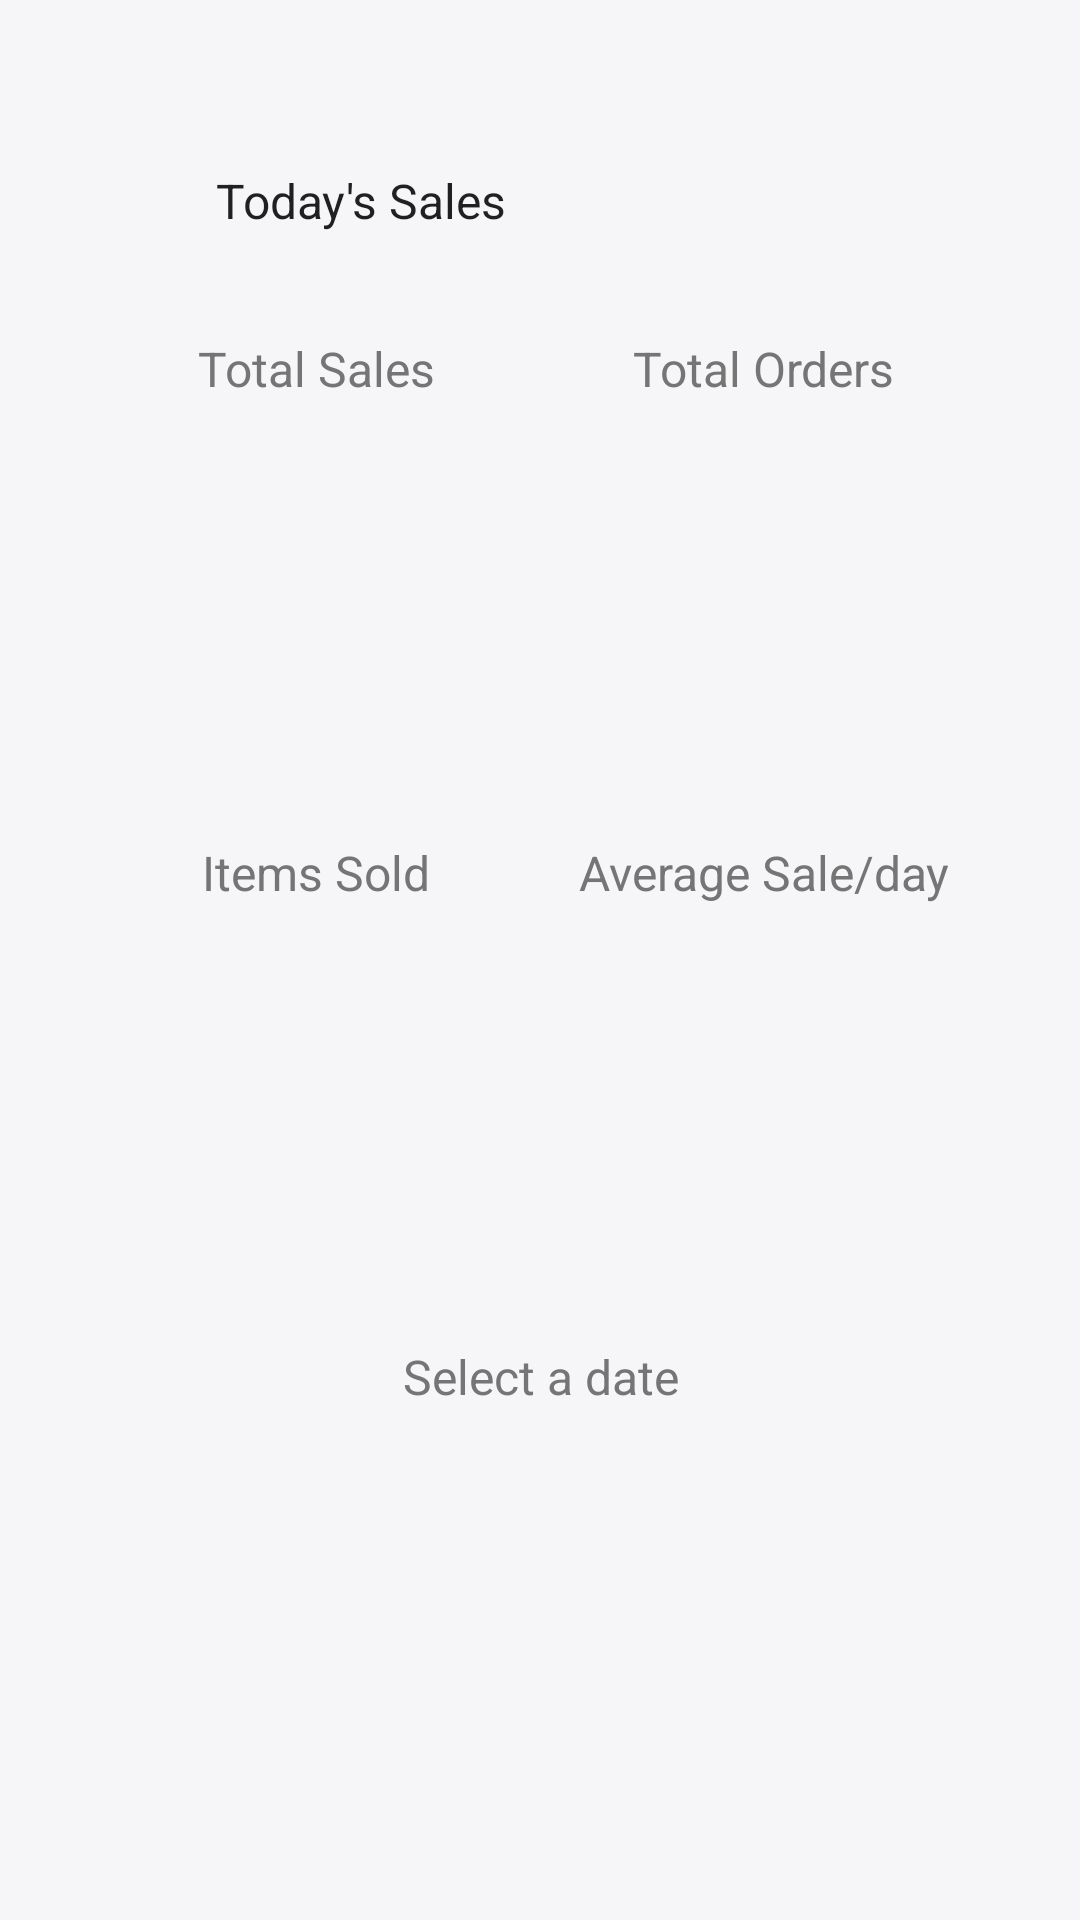

Produce the Android XML layout that renders to this screen, including the resource entries it uses.
<!-- AndroidManifest.xml: application theme Theme.NoQueuePayDashBoard -->
<!-- res/layout/fragment_sales.xml -->
<?xml version="1.0" encoding="utf-8"?>
<androidx.constraintlayout.widget.ConstraintLayout xmlns:android="http://schemas.android.com/apk/res/android"
    xmlns:app="http://schemas.android.com/apk/res-auto"
    xmlns:tools="http://schemas.android.com/tools"
    android:layout_width="match_parent"
    android:layout_height="match_parent"
    android:background="@color/bg_white"
    android:clickable="true"
    android:focusable="true"
    tools:context=".fragments.SalesFragment">

    <Button
        android:id="@+id/date_display"
        android:layout_width="wrap_content"
        android:layout_height="wrap_content"
        android:layout_marginTop="48dp"
        android:backgroundTint="@color/white"
        android:padding="12dp"
        android:text="Select Date"
        android:visibility="invisible"
        android:textAllCaps="false"
        android:textColor="@color/colorPrimaryDark"
        android:textSize="16sp"
        app:layout_constraintEnd_toEndOf="parent"
        app:layout_constraintStart_toStartOf="parent"
        app:layout_constraintTop_toBottomOf="@id/total_quantity" />

    <Spinner
        android:id="@+id/sales_category_spinner"
        android:layout_width="match_parent"
        android:layout_height="wrap_content"
        android:layout_marginStart="48dp"
        android:layout_marginTop="48dp"
        android:layout_marginEnd="48dp"
        android:background="@drawable/spinner_bg"
        android:entries="@array/sales_spinner_list"
        android:paddingStart="16dp"
        android:paddingTop="8dp"
        android:paddingBottom="8dp"
        app:layout_constraintTop_toTopOf="parent"
        tools:ignore="RtlSymmetry" />

    <TextView
        android:id="@+id/total_sales"
        style="@style/SalesTextViews"
        android:layout_marginStart="16dp"
        android:layout_marginTop="48dp"
        android:minWidth="120dp"
        android:minHeight="120dp"
        app:layout_constraintEnd_toStartOf="@id/total_orders"
        app:layout_constraintStart_toStartOf="parent"
        app:layout_constraintTop_toBottomOf="@id/sales_category_spinner"
        tools:text="\u20b9 30000" />

    <TextView
        android:id="@+id/total_orders"
        style="@style/SalesTextViews"
        android:layout_marginTop="48dp"
        android:layout_marginEnd="16dp"
        android:minWidth="120dp"
        android:minHeight="120dp"
        app:layout_constraintEnd_toEndOf="parent"
        app:layout_constraintStart_toEndOf="@id/total_sales"
        app:layout_constraintTop_toBottomOf="@id/sales_category_spinner"
        tools:text="34" />

    <TextView
        android:id="@+id/total_quantity"
        style="@style/SalesTextViews"
        android:layout_marginStart="16dp"
        android:layout_marginTop="48dp"
        android:minWidth="120dp"
        android:minHeight="120dp"
        app:layout_constraintEnd_toStartOf="@id/average_sales"
        app:layout_constraintStart_toStartOf="parent"
        app:layout_constraintTop_toBottomOf="@id/total_sales"
        tools:text="200" />

    <TextView
        android:id="@+id/average_sales"
        style="@style/SalesTextViews"
        android:layout_marginTop="48dp"
        android:layout_marginEnd="16dp"
        android:minWidth="120dp"
        android:minHeight="120dp"
        app:layout_constraintEnd_toEndOf="parent"
        app:layout_constraintStart_toEndOf="@id/total_quantity"
        app:layout_constraintTop_toBottomOf="@id/total_orders"
        tools:text="\u20b9 34" />

    <TextView
        android:id="@+id/total_orders_label"
        style="@style/ProfileLabelStyle"
        android:layout_marginStart="0dp"
        android:text="Total Orders"
        android:textSize="16sp"
        app:layout_constraintBottom_toTopOf="@id/total_orders"
        app:layout_constraintEnd_toEndOf="@id/total_orders"
        app:layout_constraintStart_toStartOf="@+id/total_orders" />

    <TextView
        android:id="@+id/total_sales_label"
        style="@style/ProfileLabelStyle"
        android:layout_marginStart="0dp"
        android:text="Total Sales"
        android:textSize="16sp"
        app:layout_constraintBottom_toTopOf="@id/total_sales"
        app:layout_constraintEnd_toEndOf="@id/total_sales"
        app:layout_constraintStart_toStartOf="@+id/total_sales" />

    <TextView
        android:id="@+id/total_quantity_label"
        style="@style/ProfileLabelStyle"
        android:layout_marginStart="0dp"
        android:text="Items Sold"
        android:textSize="16sp"
        app:layout_constraintBottom_toTopOf="@id/total_quantity"
        app:layout_constraintEnd_toEndOf="@id/total_quantity"
        app:layout_constraintStart_toStartOf="@+id/total_quantity" />

    <TextView
        android:id="@+id/average_sales_label"
        style="@style/ProfileLabelStyle"
        android:layout_marginStart="0dp"
        android:text="Average Sale/day"
        android:textSize="16sp"
        app:layout_constraintBottom_toTopOf="@id/average_sales"
        app:layout_constraintEnd_toEndOf="@id/average_sales"
        app:layout_constraintStart_toStartOf="@+id/average_sales" />

    <TextView
        android:id="@+id/date_display_label"
        style="@style/ProfileLabelStyle"
        android:layout_marginStart="0dp"
        android:text="Select a date"
        android:textSize="16sp"
        app:layout_constraintBottom_toTopOf="@id/date_display"
        app:layout_constraintEnd_toEndOf="@id/date_display"
        app:layout_constraintStart_toStartOf="@+id/date_display" />

    <include
        android:id="@+id/loading_layout"
        layout="@layout/layout_loading"
        android:visibility="invisible" />

</androidx.constraintlayout.widget.ConstraintLayout>
<!-- res/layout/layout_loading.xml (included above) -->
<?xml version="1.0" encoding="utf-8"?>
<RelativeLayout xmlns:android="http://schemas.android.com/apk/res/android"
    android:layout_width="match_parent"
    android:layout_height="match_parent"
    android:elevation="120dp"
    android:background="@color/loading_screen_bg"
    android:clickable="true"
    android:focusable="true">

    <ProgressBar
        android:layout_width="wrap_content"
        android:layout_centerInParent="true"
        android:elevation="1dp"
        android:indeterminate="true"
        android:indeterminateTint="@color/colorSecondary"
        android:layout_height="wrap_content"/>

</RelativeLayout>
<!-- resources referenced by this layout -->
<resources>
  <string-array name="sales_spinner_list">
          <item>Today\'s Sales</item>
          <item>Last 7 days</item>
          <item>Last 30 days</item>
          <item>Custom Date</item>
      </string-array>
  <color name="bg_white">#F6F6F9</color>
  <color name="colorPrimaryDark">@color/orange_700</color>
  <color name="colorSecondary">@color/magenta</color>
  <color name="loading_screen_bg">#55FFCC80</color>
  <color name="white">#FFFFFFFF</color>
  <!-- drawable spinner_bg (drawable-v24) -->
  <?xml version="1.0" encoding="utf-8"?>
  <layer-list xmlns:android="http://schemas.android.com/apk/res/android">
      <item>
          <shape android:shape="rectangle">
              <corners android:radius="12dp" />
              <padding android:right="24dp" />
              <stroke
                  android:width="1dp"
                  android:color="@color/colorSecondary" />
          </shape>
      </item>
      <item
          android:drawable="@drawable/drop_down"
          android:gravity="end" />
  </layer-list>
  <style name="ProfileLabelStyle" parent="android:Widget.TextView">
          <item name="android:layout_width">wrap_content</item>
          <item name="android:layout_height">wrap_content</item>
          <item name="android:textColor">@color/text_label</item>
          <item name="android:layout_marginStart">16dp</item>
          <item name="android:layout_marginTop">12dp</item>
      </style>
  <style name="SalesTextViews" parent="android:Widget.TextView">
          <item name="android:layout_width">wrap_content</item>
          <item name="android:layout_height">wrap_content</item>
          <item name="android:layout_marginTop">16dp</item>
          <item name="android:padding">8dp</item>
          <item name="android:layout_marginBottom">16dp</item>
          <item name="android:textColor">@drawable/edit_text_color_selector</item>
          <item name="android:textSize">24sp</item>
          <item name="android:background">@drawable/edit_text_bg</item>
          <item name="android:gravity">center</item>
          <item name="android:textStyle">bold</item>
      </style>
  <style name="Theme.NoQueuePayDashBoard" parent="Theme.MaterialComponents.Light.DarkActionBar">
          
          <item name="colorPrimary">@color/orange_500</item>
          <item name="colorPrimaryVariant">@color/orange_700</item>
          <item name="colorOnPrimary">@color/white</item>
  
  
          
          <item name="colorSecondary">@color/colorSecondary</item>
          <item name="colorSecondaryVariant">@color/colorSecondary</item>
          <item name="colorOnSecondary">@color/white</item>
          
          <item name="android:statusBarColor" tools:targetApi="l">?attr/colorPrimaryVariant</item>
          
      </style>
  <color name="orange_700">#EC2D0A</color>
  <color name="magenta">#e9104f</color>
  <color name="text_label">#757575</color>
  <!-- drawable edit_text_color_selector (drawable) -->
  <?xml version="1.0" encoding="utf-8"?>
  <selector xmlns:android="http://schemas.android.com/apk/res/android">
      <item android:state_enabled="false"
          android:color="@color/edit_text_disabled" />
      <item android:color="@color/black" />
  </selector>
  <color name="orange_500">#FA5118</color>
  <color name="edit_text_disabled">#455A64</color>
  <color name="black">#FF000000</color>
</resources>
